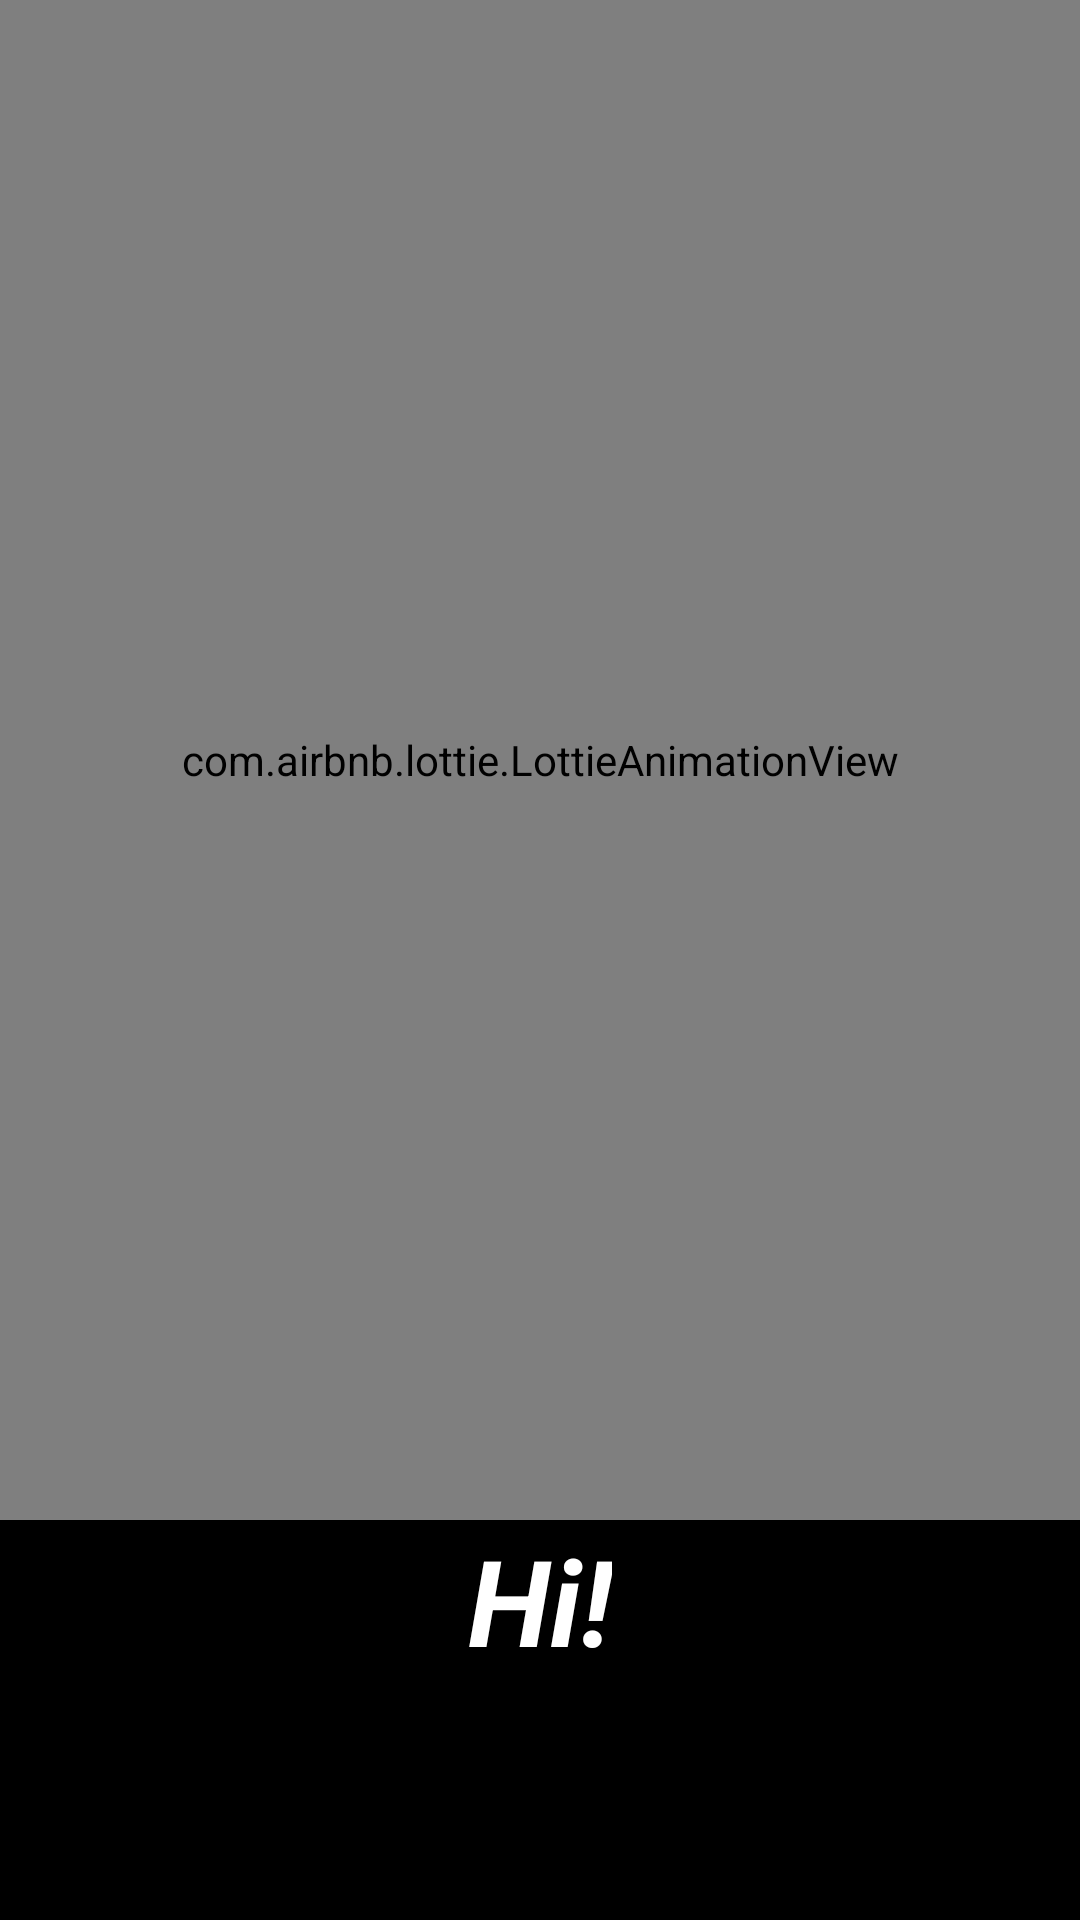

Here is an Android app screen rendered from its layout file. Give the layout XML and the strings, colors and styles it references.
<!-- AndroidManifest.xml: application theme Theme.Walking -->
<!-- res/layout/activity_spash_screen.xml -->
<?xml version="1.0" encoding="utf-8"?>
<androidx.constraintlayout.widget.ConstraintLayout xmlns:android="http://schemas.android.com/apk/res/android"
    xmlns:app="http://schemas.android.com/apk/res-auto"
    xmlns:tools="http://schemas.android.com/tools"
    android:layout_width="match_parent"
    android:layout_height="match_parent"
    android:background="@color/black"
    tools:context=".SplashScreen">

    <com.airbnb.lottie.LottieAnimationView
        android:id="@+id/animation"
        android:layout_width="0dp"
        android:layout_height="0dp"
        app:layout_constraintBottom_toTopOf="@+id/main_text"
        app:layout_constraintEnd_toEndOf="parent"
        app:layout_constraintHorizontal_bias="0.691"
        app:layout_constraintStart_toStartOf="parent"
        app:layout_constraintTop_toTopOf="parent"
        app:layout_constraintVertical_bias="0.553"
        app:lottie_autoPlay="true"
        app:lottie_loop="false"
        app:lottie_rawRes="@raw/splashjson" />


    <TextView
        android:id="@+id/main_text"
        android:layout_width="wrap_content"
        android:layout_height="wrap_content"
        android:layout_marginBottom="80dp"
        android:text="Hi!"
        android:textColor="#FFFFFF"
        android:textSize="40sp"
        android:textStyle="bold|italic"
        app:layout_constraintBottom_toBottomOf="parent"
        app:layout_constraintEnd_toEndOf="parent"
        app:layout_constraintStart_toStartOf="parent" />
</androidx.constraintlayout.widget.ConstraintLayout>
<!-- resources referenced by this layout -->
<resources>
  <color name="black">#FF000000</color>
  <style name="Theme.Walking" parent="Theme.MaterialComponents.DayNight.NoActionBar">
          
  
          <item name="android:windowNoTitle">true</item>
          <item name="android:windowFullscreen">true</item>
          <item name="android:windowActionBar">false</item>
  
  
          <item name="colorPrimary">@color/purple_500</item>
          <item name="colorPrimaryVariant">@color/purple_700</item>
          <item name="colorOnPrimary">@color/white</item>
          
          <item name="colorSecondary">@color/teal_200</item>
          <item name="colorSecondaryVariant">@color/teal_700</item>
          <item name="colorOnSecondary">@color/black</item>
          
          <item name="android:statusBarColor" tools:targetApi="l">?attr/colorPrimaryVariant</item>
          
      </style>
  <color name="purple_500">#FF6200EE</color>
  <color name="purple_700">#FF3700B3</color>
  <color name="white">#FFFFFFFF</color>
  <color name="teal_200">#FF03DAC5</color>
  <color name="teal_700">#FF018786</color>
</resources>
